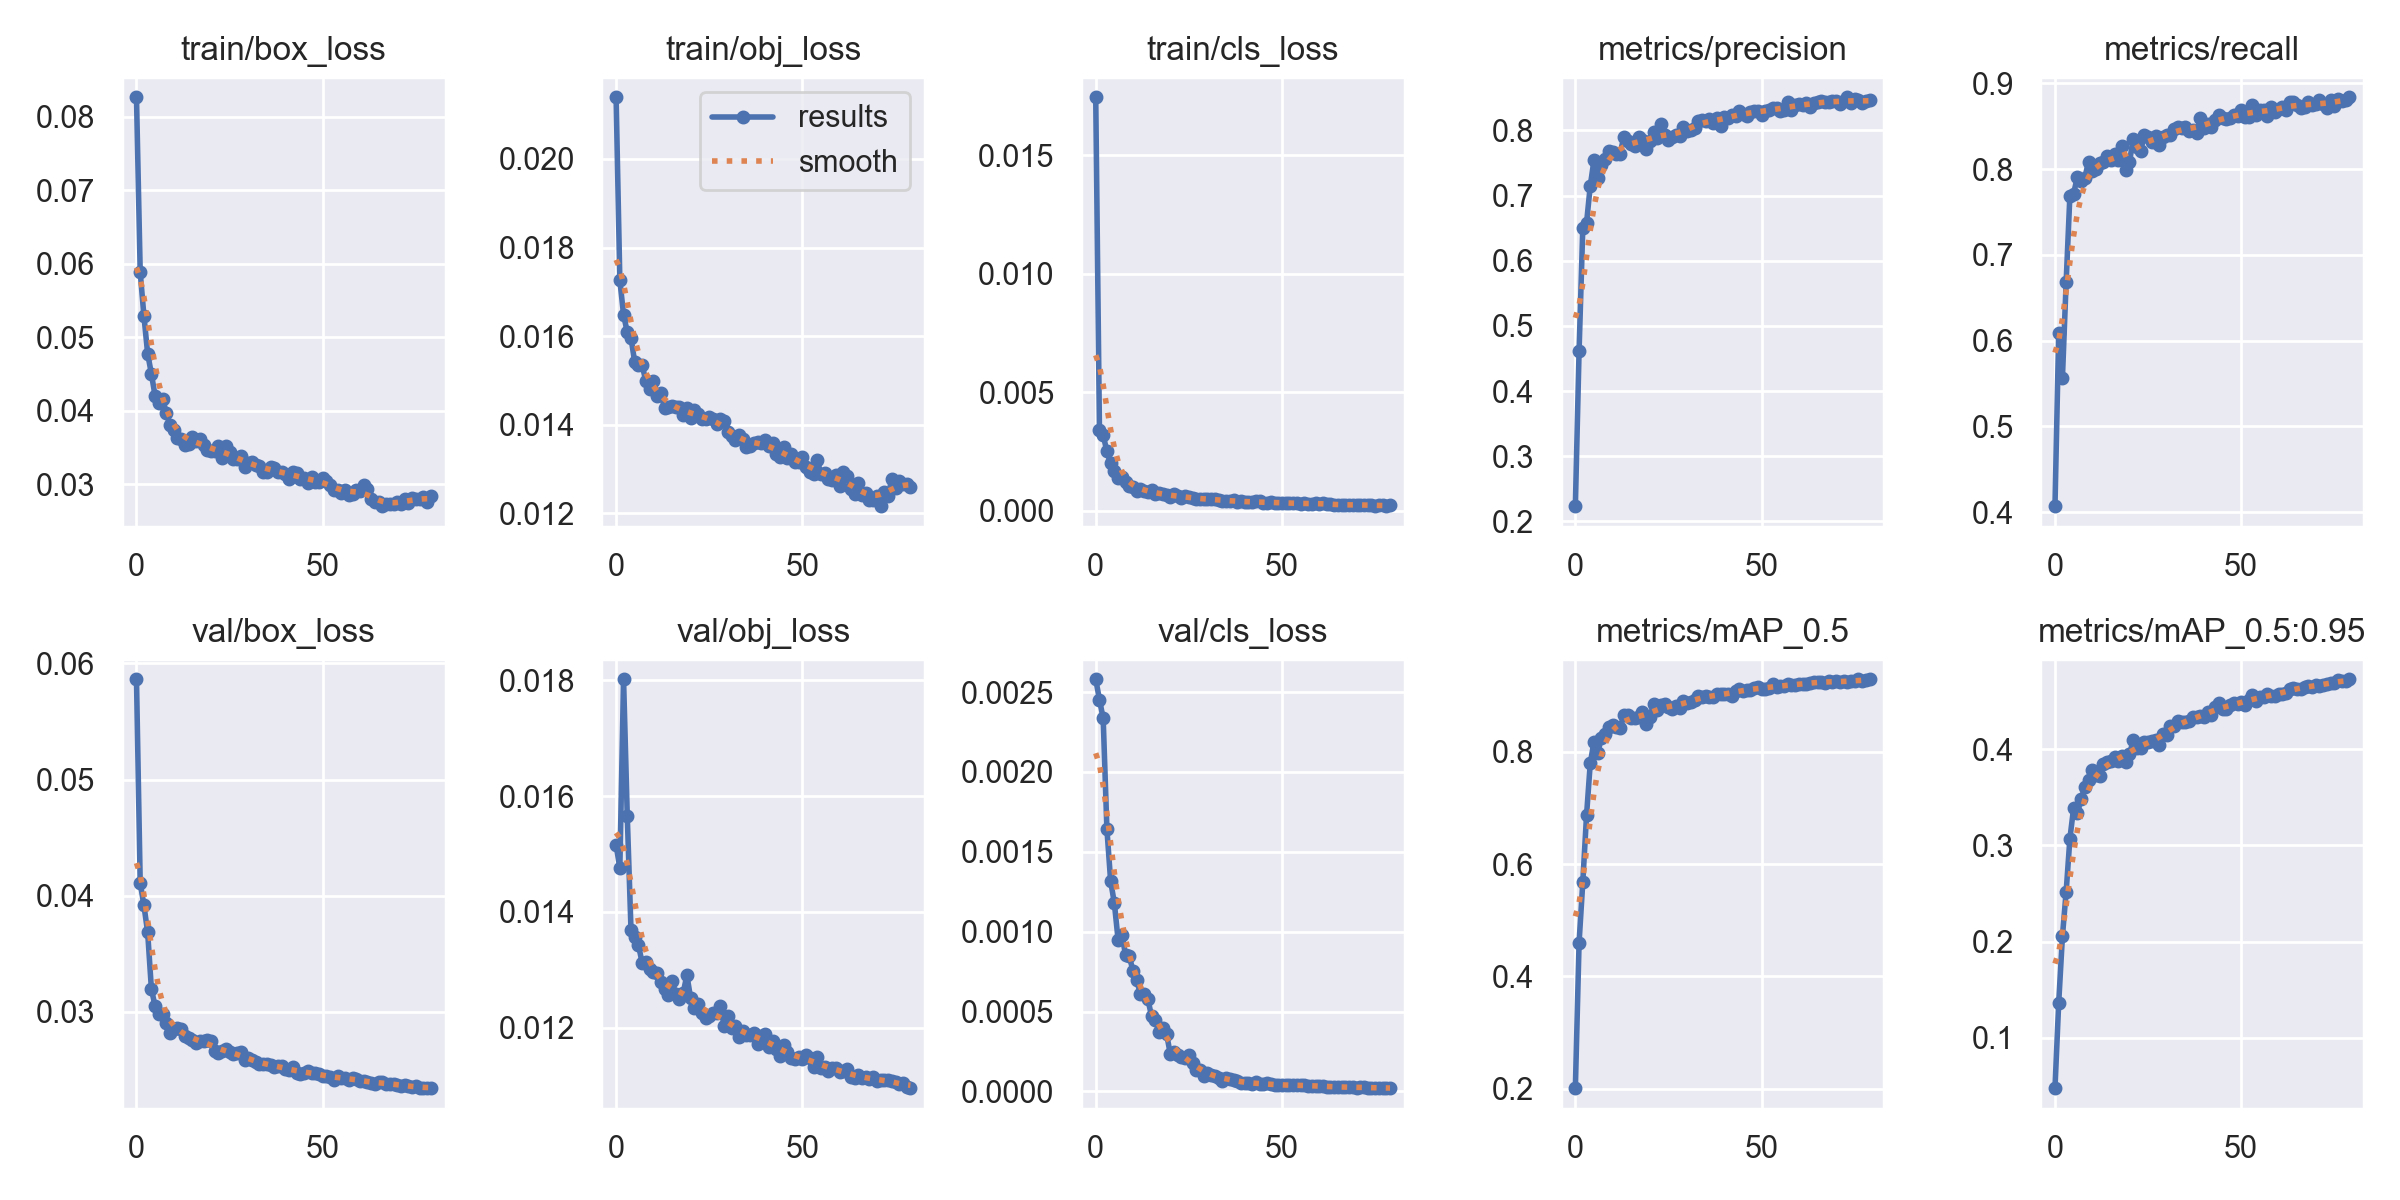

The file beside this chart, header and first rows:
epoch, train/box_loss, train/obj_loss, train/cls_loss, metrics/precision, metrics/recall, metrics/mAP_0.5, metrics/mAP_0.5:0.95, val/box_loss, val/obj_loss, val/cls_loss, x/lr0, x/lr1, x/lr2
0, 0.08266, 0.02139, 0.01745, 0.2233, 0.4069, 0.2006, 0.04771, 0.05863, 0.01516, 0.00258, 0.07009, 0.003324, 0.003324
1, 0.05888, 0.01726, 0.003389, 0.4619, 0.6091, 0.4601, 0.1364, 0.0411, 0.01476, 0.002453, 0.04, 0.006574, 0.006574
2, 0.05291, 0.01649, 0.003187, 0.6508, 0.5568, 0.5681, 0.2055, 0.03918, 0.01802, 0.002336, 0.009841, 0.009743, 0.009743
3, 0.04778, 0.01609, 0.0025, 0.6577, 0.6684, 0.6866, 0.2519, 0.03685, 0.01565, 0.001642, 0.009629, 0.009629, 0.009629
4, 0.04506, 0.01596, 0.00199, 0.7149, 0.7691, 0.7797, 0.3068, 0.03201, 0.01368, 0.001317, 0.009629, 0.009629, 0.009629
5, 0.04202, 0.01541, 0.001656, 0.7542, 0.7716, 0.818, 0.3386, 0.03047, 0.01356, 0.001179, 0.009505, 0.009505, 0.009505
6, 0.04105, 0.01535, 0.001384, 0.7271, 0.7906, 0.7977, 0.3338, 0.02979, 0.01342, 0.0009502, 0.009381, 0.009381, 0.009381
7, 0.0416, 0.01534, 0.001398, 0.7476, 0.7862, 0.8255, 0.3481, 0.0298, 0.01312, 0.0009812, 0.009258, 0.009258, 0.009258
8, 0.03978, 0.01498, 0.00121, 0.7563, 0.7897, 0.8327, 0.3603, 0.02905, 0.01314, 0.0008566, 0.009134, 0.009134, 0.009134
9, 0.03804, 0.0148, 0.001051, 0.7684, 0.8089, 0.8444, 0.3677, 0.02823, 0.01301, 0.0008487, 0.00901, 0.00901, 0.00901
10, 0.03741, 0.01499, 0.001014, 0.767, 0.7979, 0.8483, 0.3788, 0.02856, 0.01295, 0.0007535, 0.008886, 0.008886, 0.008886
11, 0.0363, 0.01466, 0.0008467, 0.7638, 0.7997, 0.8447, 0.3734, 0.02863, 0.01295, 0.0006981, 0.008762, 0.008762, 0.008762
12, 0.03617, 0.01471, 0.000907, 0.7644, 0.8073, 0.8431, 0.372, 0.02851, 0.01279, 0.000609, 0.008639, 0.008639, 0.008639
13, 0.03543, 0.01438, 0.0008329, 0.7892, 0.8086, 0.8649, 0.3843, 0.02794, 0.01267, 0.0006092, 0.008515, 0.008515, 0.008515
14, 0.03554, 0.0144, 0.0007844, 0.784, 0.8153, 0.8657, 0.3865, 0.02773, 0.01256, 0.0005762, 0.008391, 0.008391, 0.008391
15, 0.03647, 0.01443, 0.0008561, 0.7795, 0.8111, 0.8605, 0.3878, 0.0276, 0.0128, 0.0004699, 0.008268, 0.008268, 0.008268
16, 0.03588, 0.0144, 0.0007112, 0.7764, 0.8175, 0.8606, 0.3922, 0.02735, 0.01259, 0.0004465, 0.008144, 0.008144, 0.008144
17, 0.03619, 0.01441, 0.0007253, 0.7904, 0.8104, 0.8629, 0.3881, 0.02752, 0.0125, 0.0003722, 0.00802, 0.00802, 0.00802
18, 0.03537, 0.01421, 0.0006974, 0.7845, 0.8268, 0.8703, 0.3929, 0.02752, 0.0126, 0.0003958, 0.007896, 0.007896, 0.007896
19, 0.03466, 0.01438, 0.0006456, 0.7713, 0.7991, 0.8502, 0.3862, 0.02756, 0.01291, 0.0003625, 0.007772, 0.007772, 0.007772
20, 0.0346, 0.01415, 0.0005921, 0.7841, 0.8083, 0.8625, 0.3945, 0.02748, 0.01251, 0.000236, 0.007649, 0.007649, 0.007649
21, 0.03457, 0.01433, 0.0006802, 0.797, 0.8358, 0.8845, 0.4093, 0.02668, 0.01234, 0.0002476, 0.007525, 0.007525, 0.007525
22, 0.03517, 0.01425, 0.0006212, 0.7877, 0.8255, 0.8741, 0.4015, 0.02649, 0.01242, 0.0002281, 0.007401, 0.007401, 0.007401
23, 0.03353, 0.01414, 0.0005204, 0.809, 0.8213, 0.8833, 0.4011, 0.02664, 0.01226, 0.0002185, 0.007278, 0.007278, 0.007278
24, 0.03523, 0.01413, 0.00062, 0.7931, 0.84, 0.8858, 0.4074, 0.02678, 0.01216, 0.0002068, 0.007154, 0.007154, 0.007154
25, 0.03446, 0.01418, 0.0005691, 0.7845, 0.838, 0.8804, 0.4073, 0.0266, 0.01221, 0.0002268, 0.00703, 0.00703, 0.00703
26, 0.03343, 0.01412, 0.0005407, 0.7904, 0.8322, 0.8772, 0.408, 0.02642, 0.01225, 0.0001786, 0.006906, 0.006906, 0.006906
27, 0.03344, 0.01402, 0.0004775, 0.7931, 0.8384, 0.8824, 0.4094, 0.02644, 0.01225, 0.0001339, 0.006783, 0.006783, 0.006783
28, 0.03384, 0.01413, 0.0005013, 0.7921, 0.8282, 0.8779, 0.4042, 0.02653, 0.01238, 0.0001348, 0.006659, 0.006659, 0.006659
29, 0.03243, 0.01409, 0.0004723, 0.8053, 0.8377, 0.8901, 0.4161, 0.0259, 0.01203, 9.4617e-05, 0.006535, 0.006535, 0.006535
30, 0.03287, 0.01383, 0.0005073, 0.7991, 0.84, 0.8864, 0.4148, 0.026, 0.0122, 0.0001131, 0.006411, 0.006411, 0.006411
31, 0.03299, 0.01376, 0.0004833, 0.8011, 0.8399, 0.8893, 0.4241, 0.02585, 0.01199, 0.000105, 0.006287, 0.006287, 0.006287
32, 0.03271, 0.01366, 0.0004833, 0.8033, 0.8471, 0.8929, 0.4237, 0.02571, 0.01202, 9.4681e-05, 0.006164, 0.006164, 0.006164
33, 0.03254, 0.01378, 0.0004503, 0.8145, 0.8488, 0.8994, 0.4291, 0.02554, 0.01183, 8.6896e-05, 0.00604, 0.00604, 0.00604
34, 0.03172, 0.01368, 0.0003981, 0.8161, 0.8476, 0.8984, 0.4281, 0.02555, 0.01194, 6.6204e-05, 0.005916, 0.005916, 0.005916
35, 0.03172, 0.01349, 0.0004013, 0.8137, 0.8496, 0.8988, 0.4282, 0.02554, 0.01188, 8.4209e-05, 0.005792, 0.005792, 0.005792
36, 0.0323, 0.01353, 0.0004212, 0.8172, 0.8441, 0.8981, 0.429, 0.02546, 0.01188, 7.799e-05, 0.005669, 0.005669, 0.005669
37, 0.03224, 0.01359, 0.0004472, 0.8118, 0.846, 0.8982, 0.4333, 0.02526, 0.01191, 7.0512e-05, 0.005545, 0.005545, 0.005545
38, 0.03171, 0.01362, 0.0003741, 0.819, 0.8427, 0.9029, 0.4334, 0.02531, 0.01171, 6.5111e-05, 0.005421, 0.005421, 0.005421
39, 0.03173, 0.0136, 0.0003889, 0.806, 0.8592, 0.9026, 0.434, 0.02537, 0.01186, 5.5418e-05, 0.005298, 0.005298, 0.005298
40, 0.03145, 0.01367, 0.000377, 0.8205, 0.8476, 0.9032, 0.4338, 0.02508, 0.01188, 5.259e-05, 0.005174, 0.005174, 0.005174
41, 0.03072, 0.01353, 0.0003416, 0.8195, 0.853, 0.9035, 0.4381, 0.02502, 0.01167, 5.1197e-05, 0.00505, 0.00505, 0.00505
42, 0.03172, 0.0136, 0.0003441, 0.8233, 0.8489, 0.8998, 0.4357, 0.02525, 0.01178, 4.3686e-05, 0.004926, 0.004926, 0.004926
43, 0.03157, 0.01333, 0.000402, 0.8218, 0.8574, 0.9092, 0.4434, 0.02477, 0.01163, 6.0755e-05, 0.004803, 0.004803, 0.004803
44, 0.0308, 0.01327, 0.0003965, 0.829, 0.8629, 0.9125, 0.4479, 0.02464, 0.01152, 4.7765e-05, 0.004679, 0.004679, 0.004679
45, 0.03088, 0.01351, 0.0003339, 0.8246, 0.8596, 0.9086, 0.442, 0.02477, 0.0117, 4.5276e-05, 0.004555, 0.004555, 0.004555
46, 0.03019, 0.01324, 0.0003223, 0.8223, 0.8582, 0.9098, 0.4413, 0.02496, 0.01159, 5.0423e-05, 0.004431, 0.004431, 0.004431
47, 0.03099, 0.01335, 0.0003437, 0.8289, 0.8594, 0.91, 0.4461, 0.02478, 0.01148, 4.5775e-05, 0.004307, 0.004307, 0.004307
48, 0.03029, 0.01316, 0.0003341, 0.8296, 0.8633, 0.9142, 0.448, 0.02475, 0.01146, 4.0961e-05, 0.004184, 0.004184, 0.004184
49, 0.03038, 0.01317, 0.0003356, 0.8303, 0.8617, 0.9154, 0.4469, 0.02465, 0.01149, 3.8695e-05, 0.00406, 0.00406, 0.00406
50, 0.03086, 0.01328, 0.0003413, 0.8235, 0.8685, 0.9125, 0.449, 0.02453, 0.01146, 3.796e-05, 0.003936, 0.003936, 0.003936
51, 0.03047, 0.01304, 0.0003309, 0.8302, 0.8612, 0.9115, 0.4461, 0.0245, 0.01153, 4.0449e-05, 0.003812, 0.003812, 0.003812
52, 0.02992, 0.01294, 0.0003263, 0.8313, 0.8612, 0.9131, 0.4515, 0.0244, 0.01148, 3.8111e-05, 0.003689, 0.003689, 0.003689
53, 0.02917, 0.01288, 0.0003169, 0.8349, 0.875, 0.9207, 0.456, 0.02418, 0.01132, 4.1356e-05, 0.003565, 0.003565, 0.003565
54, 0.02923, 0.0132, 0.0003024, 0.8342, 0.8635, 0.9157, 0.4498, 0.02446, 0.01149, 3.7388e-05, 0.003441, 0.003441, 0.003441
55, 0.02877, 0.01288, 0.0002602, 0.829, 0.8694, 0.9168, 0.4536, 0.02435, 0.01131, 3.8578e-05, 0.003318, 0.003318, 0.003318
56, 0.02925, 0.01292, 0.0003147, 0.8311, 0.8686, 0.9168, 0.4537, 0.02432, 0.01132, 3.8697e-05, 0.003194, 0.003194, 0.003194
57, 0.02854, 0.01277, 0.0002789, 0.8431, 0.8622, 0.9206, 0.4572, 0.02419, 0.01125, 3.3939e-05, 0.00307, 0.00307, 0.00307
58, 0.02869, 0.01275, 0.0002907, 0.8312, 0.8726, 0.9196, 0.4556, 0.02431, 0.01131, 3.6238e-05, 0.002946, 0.002946, 0.002946
59, 0.02928, 0.01287, 0.0003289, 0.8396, 0.8671, 0.92, 0.4554, 0.0242, 0.0113, 3.5584e-05, 0.002822, 0.002822, 0.002822
... 20 more rows
